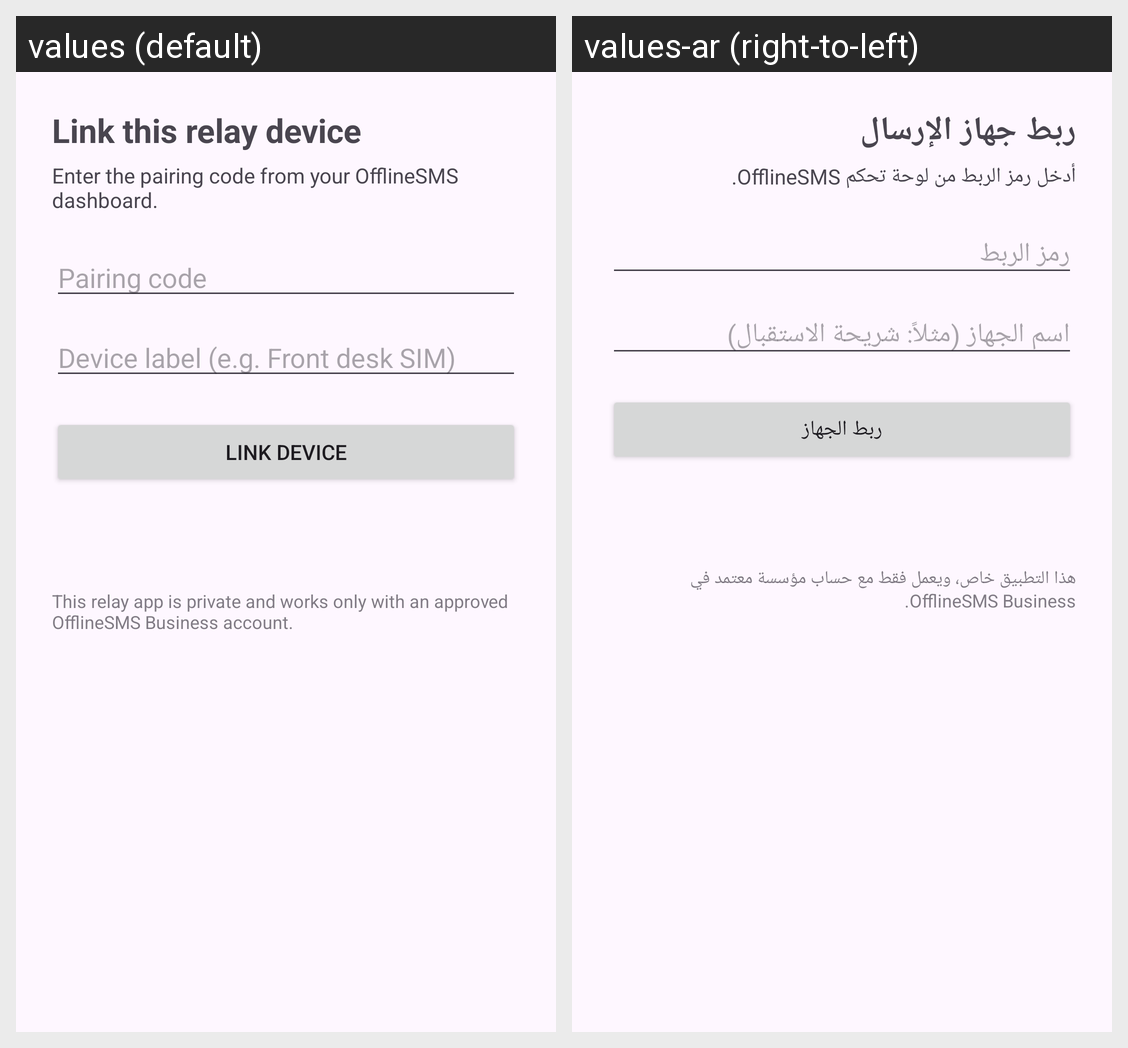

Translations of the strings shown on this Android screen, per locale in the grid:
Android screen res/layout/activity_enrollment.xml rendered under 2 locales, left to right: values (default), values-ar (right-to-left). Device: Nexus 5 (rendered at 1080×1920; each locale shown at half size, 540×960, under a caption strip naming it); theme Theme.Relay.
Strings drawn on this screen, with the default value and each locale's value (text and hints the layout hard-codes, and strings that could not be matched under every locale, appear in the picture but are not listed):

enroll_title
  values: Link this relay device
  values-ar: ربط جهاز الإرسال

enroll_hint
  values: Enter the pairing code from your OfflineSMS dashboard.
  values-ar: أدخل رمز الربط من لوحة تحكم OfflineSMS.

enroll_code_hint
  values: Pairing code
  values-ar: رمز الربط

enroll_label_hint
  values: Device label (e.g. Front desk SIM)
  values-ar: اسم الجهاز (مثلاً: شريحة الاستقبال)

enroll_button
  values: Link device
  values-ar: ربط الجهاز

private_notice
  values: This relay app is private and works only with an approved OfflineSMS Business account.
  values-ar: هذا التطبيق خاص، ويعمل فقط مع حساب مؤسسة معتمد في OfflineSMS Business.
